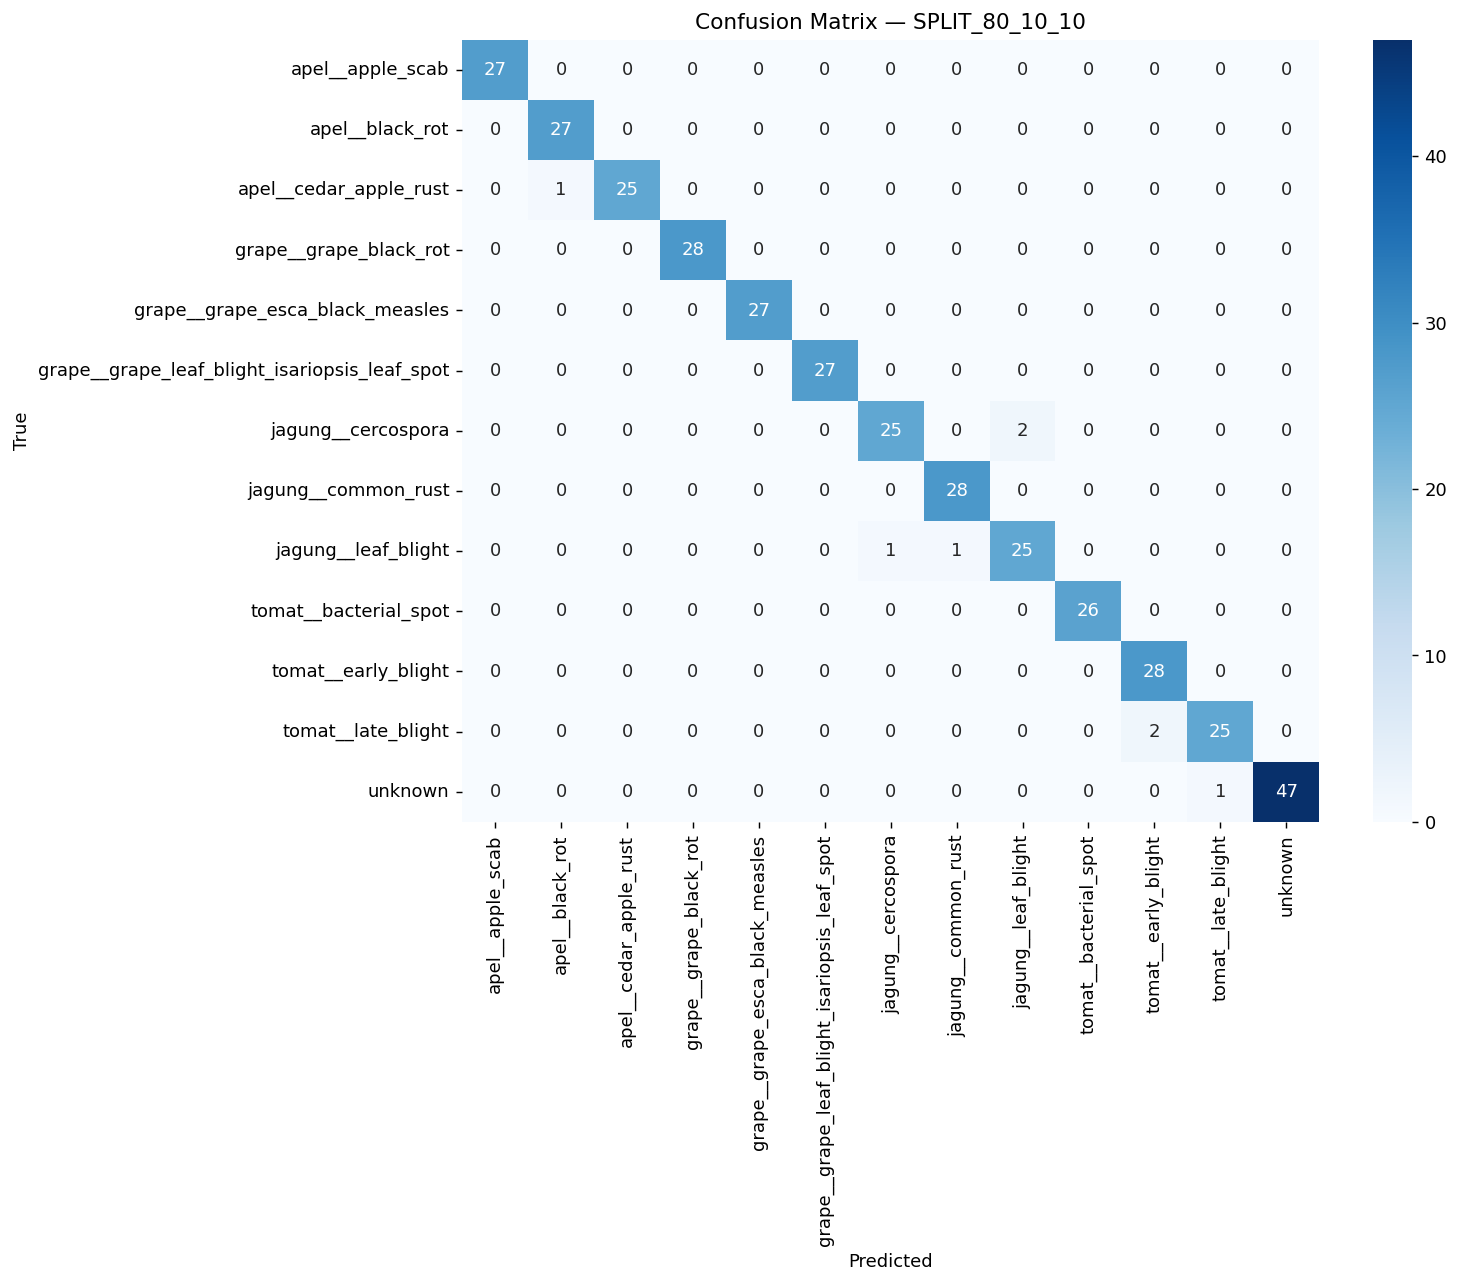

The table this chart was drawn from, first rows:
27, 0, 0, 0, 0, 0, 0, 0, 0, 0, 0, 0, 0
0, 27, 0, 0, 0, 0, 0, 0, 0, 0, 0, 0, 0
0, 1, 25, 0, 0, 0, 0, 0, 0, 0, 0, 0, 0
0, 0, 0, 28, 0, 0, 0, 0, 0, 0, 0, 0, 0
0, 0, 0, 0, 27, 0, 0, 0, 0, 0, 0, 0, 0
0, 0, 0, 0, 0, 27, 0, 0, 0, 0, 0, 0, 0
0, 0, 0, 0, 0, 0, 25, 0, 2, 0, 0, 0, 0
0, 0, 0, 0, 0, 0, 0, 28, 0, 0, 0, 0, 0
0, 0, 0, 0, 0, 0, 1, 1, 25, 0, 0, 0, 0
0, 0, 0, 0, 0, 0, 0, 0, 0, 26, 0, 0, 0
0, 0, 0, 0, 0, 0, 0, 0, 0, 0, 28, 0, 0
0, 0, 0, 0, 0, 0, 0, 0, 0, 0, 2, 25, 0
0, 0, 0, 0, 0, 0, 0, 0, 0, 0, 0, 1, 47
